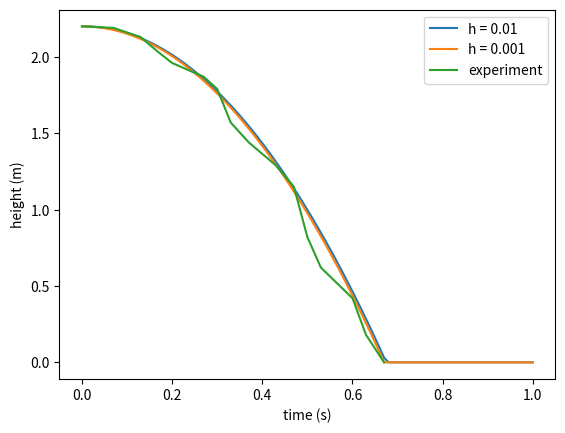

Write the Python code that produced this figure.
import matplotlib.pyplot as plt

x_axis_graph1 = [0]
y_axis_graph1 = [2.2]

x_axis_graph2 = [0]
y_axis_graph2 = [2.2]

x_axis_graph3 = [0, 0.07 ,0.10, 0.13, 0.17, 0.20, 0.27, 0.30, 0.33, 0.37, 0.43, 0.47, 0.50, 0.53, 0.60, 0.63, 0.67]
y_axis_graph3 = [2.2, 2.19, 2.16, 2.13, 2.03, 1.96, 1.87, 1.79, 1.57, 1.44, 1.29, 1.15, 0.82, 0.62, 0.42, 0.18, 0.00]

def graph1():
    dvdt = -9.81
    h = 0.01
    counter = 0

    while True:
        if counter == 100:
            break

        t = x_axis_graph1[counter]
        d = y_axis_graph1[counter]

        newT = t + h
        newD = d + h * (dvdt * t)

        if newD < 0:
            newD = 0

        x_axis_graph1.append(newT)
        y_axis_graph1.append(newD)

        counter += 1

def graph2():
    dvdt = -9.81
    h = 0.001
    counter = 0

    while True:
        if counter == 1000:
            break

        t = x_axis_graph2[counter]
        d = y_axis_graph2[counter]

        newT = t + h
        newD = d + h * (dvdt * t)

        if newD < 0:
            newD = 0

        x_axis_graph2.append(newT)
        y_axis_graph2.append(newD)

        counter += 1

graph1()
graph2()

plt.plot(x_axis_graph1, y_axis_graph1, label='h = 0.01')
plt.plot(x_axis_graph2, y_axis_graph2, label='h = 0.001')
plt.plot(x_axis_graph3, y_axis_graph3, label='experiment')

plt.xlabel('time (s)')
plt.ylabel('height (m)')
plt.legend()
plt.show()